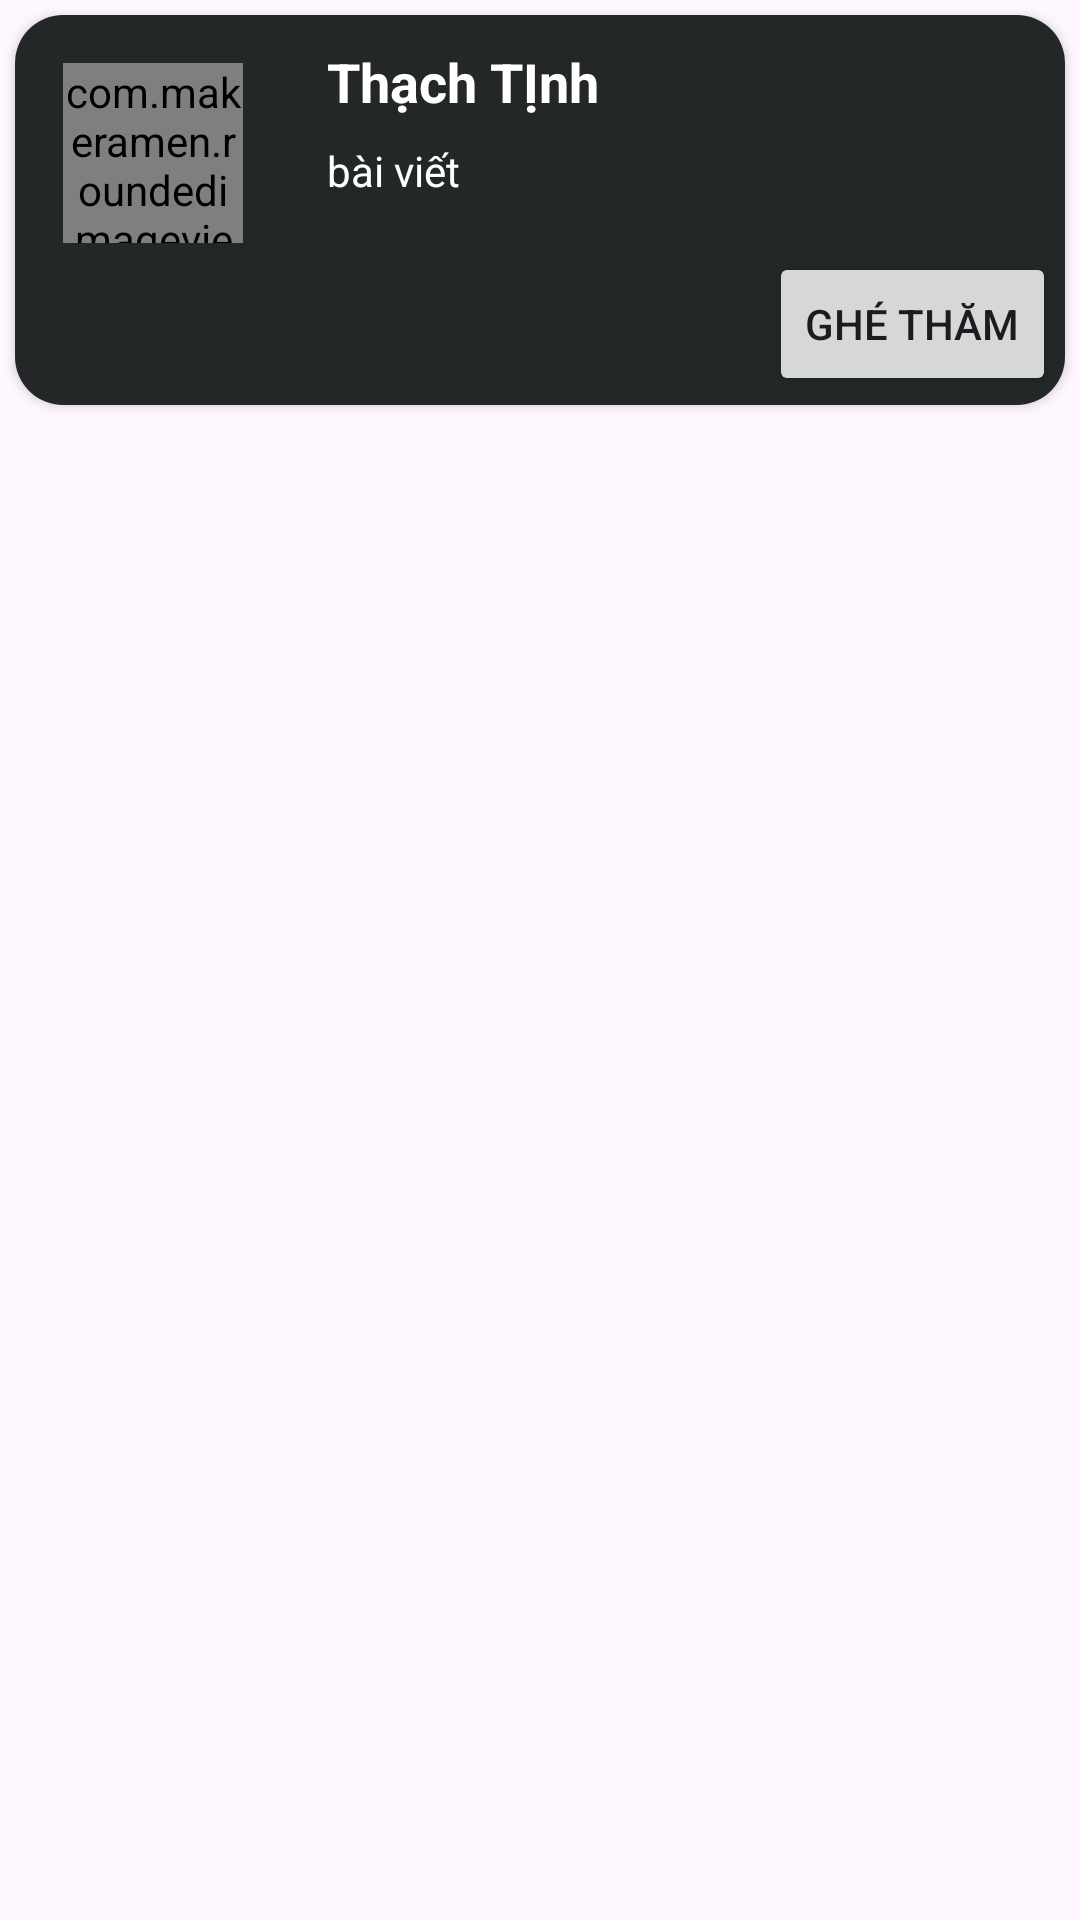

Reconstruct the res/layout file that produces this screen, plus the resources it refers to.
<!-- AndroidManifest.xml: application theme Theme.BIBI -->
<!-- res/layout/search_item_user.xml -->
<?xml version="1.0" encoding="utf-8"?>
<androidx.constraintlayout.widget.ConstraintLayout xmlns:android="http://schemas.android.com/apk/res/android"
    xmlns:tools="http://schemas.android.com/tools"
    android:layout_width="match_parent"
    android:layout_height="wrap_content"

    xmlns:app="http://schemas.android.com/apk/res-auto">

    <androidx.cardview.widget.CardView
        android:layout_width="match_parent"
        android:layout_height="wrap_content"
        android:layout_margin="5dp"
        app:cardCornerRadius="16dp"
        app:layout_constraintEnd_toEndOf="parent"
        app:layout_constraintStart_toStartOf="parent"
        app:layout_constraintTop_toTopOf="parent">

        <LinearLayout
            android:orientation="vertical"
            android:layout_width="match_parent"
            android:background="#242727"

            android:layout_height="wrap_content">
            <LinearLayout
                android:orientation="horizontal"
                android:layout_width="wrap_content"
                android:layout_height="wrap_content">
                <com.makeramen.roundedimageview.RoundedImageView
                    android:id="@+id/roundedImageViewUser"
                    android:layout_width="60dp"
                    android:layout_height="60dp"
                    android:scaleType="centerCrop"
                    android:layout_marginStart="16dp"
                    android:layout_marginTop="16dp"
                    android:src="@drawable/user_info"
                    app:layout_constraintStart_toStartOf="parent"
                    app:layout_constraintTop_toTopOf="parent"
                    app:riv_corner_radius="100dp" />
                <LinearLayout
                    android:layout_marginTop="10dp"
                    android:orientation="vertical"
                    android:layout_width="wrap_content"
                    android:layout_height="wrap_content">
                    <TextView
                        android:id="@+id/name_user"
                        android:layout_width="wrap_content"
                        android:layout_height="wrap_content"
                        android:layout_marginStart="28dp"
                        android:text="Thạch TỊnh"
                        android:textColor="@color/white"
                        android:textSize="18dp"
                        android:textStyle="bold"
                         />

                    <TextView
                        android:id="@+id/post_image_user"
                        android:layout_width="wrap_content"
                        android:layout_height="wrap_content"
                        android:layout_marginStart="28dp"
                        android:textColor="@color/white"

                        android:layout_marginTop="8dp"
                        android:text="bài viết"
                        />
                </LinearLayout>

            </LinearLayout>




            <Button
                android:id="@+id/button_visit"
                android:layout_width="wrap_content"
                android:layout_height="wrap_content"
                android:layout_margin="3dp"
                android:text="Ghé thăm"
                android:layout_gravity="end"
                />
        </LinearLayout>
    </androidx.cardview.widget.CardView>

</androidx.constraintlayout.widget.ConstraintLayout>
<!-- resources referenced by this layout -->
<resources>
  <color name="white">#FFFFFFFF</color>
  <style name="Theme.BIBI" parent="Base.Theme.BIBI" />
  <style name="Base.Theme.BIBI" parent="Theme.Material3.DayNight.NoActionBar">
          
          
          <item name="colorPrimary">@color/black</item>
          <item name="colorPrimaryVariant">@color/black</item>
  
      </style>
  <color name="black">#FF000000</color>
</resources>
